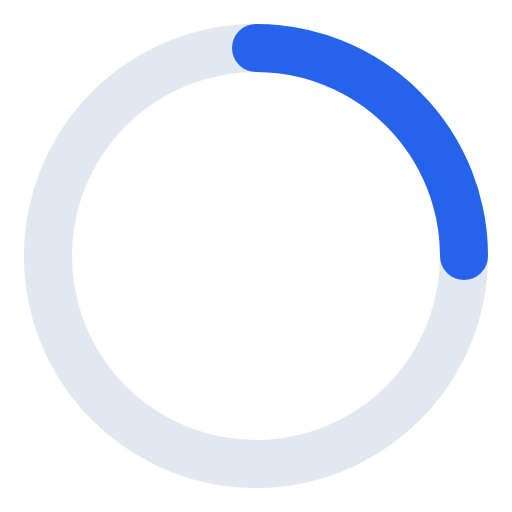
t = 0.00 s
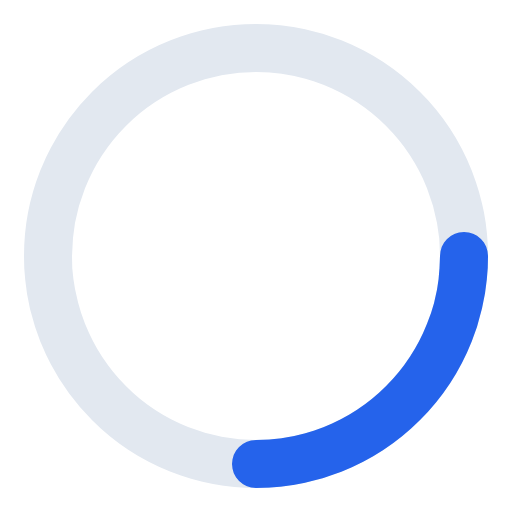
t = 0.25 s
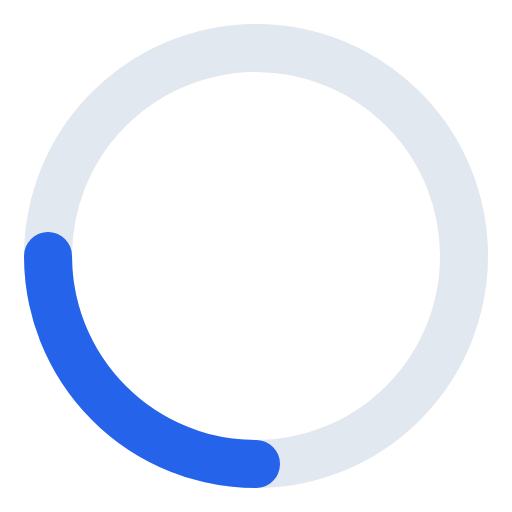
t = 0.50 s
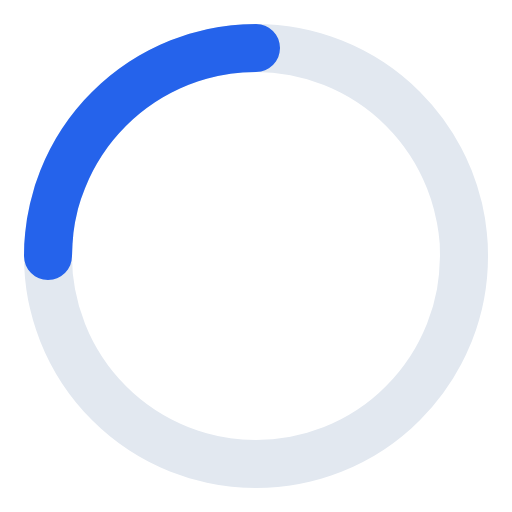
t = 0.75 s

The animated SVG that drew these frames (rendered in a browser with its animation timeline set to each time). Animation: 1 CSS @keyframes rule; one cycle of 1.00 s, repeats indefinitely.

<svg width="64" height="64" viewBox="0 0 64 64" xmlns="http://www.w3.org/2000/svg">
  <defs>
    <style>
      @keyframes spin {
        from { transform: rotate(0deg); }
        to { transform: rotate(360deg); }
      }
      .spinner {
        animation: spin 1s linear infinite;
        transform-origin: 32px 32px;
      }
    </style>
  </defs>
  
  <!-- Spinner circle -->
  <g class="spinner">
    <circle cx="32" cy="32" r="26" fill="none" stroke="#e2e8f0" stroke-width="6"/>
    <path d="M 32 6 A 26 26 0 0 1 58 32" fill="none" stroke="#2563eb" stroke-width="6" stroke-linecap="round"/>
  </g>
</svg>
